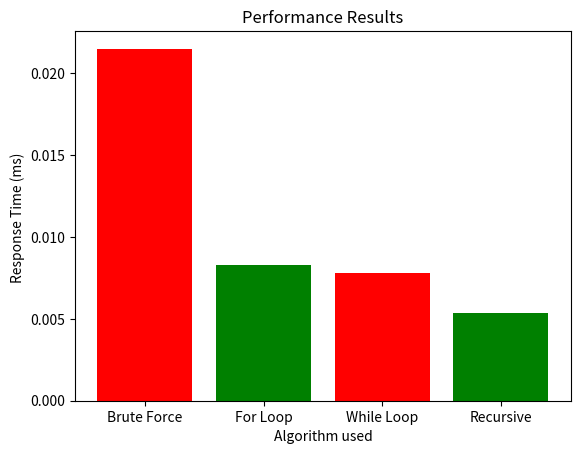

This chart was generated by the following Python code:
# Meetup Group monthly meeting Intro to python coding 
# 7/25/2021 Homework 
# Candace O'Sullivan-Sutherland
# https://github.com/candy-o/labs/blob/master/MeetupGroupIntrotoPythonHomework07252021.ipynb
# given a 3 digit number
# print the sum of the digits
# a = 123
# print(a%10)  # any number modulus 10 gives the last number
# b =  a//10 # 12
# print(b%10)
# print(a//10) # floor division => to get only the non decimal part
# Think then code - try various algorithms - note the performance results

import matplotlib.pyplot as plt
import time
time.time() * 1000
import gc

brute_elapsed_time = for_elapsed_time = while_elapsed_time = recursion_elapsed_time = 0

a     =  123    # This is the number

# Brute Force method: 
brute_start_time = time.time() * 1000 
a1 = a2 = a3 = b = c = a_sum = 0  # Initialize variables
b      =  a//10        # 123%10 = 12
c      =  b//10        # 12%10  = 1
a1     =  a%10         # 123%10 = 3 
a2     =  b%10         # 12%10  = 2
a3     =  c%10         # 1%10   = 1
a_sum  =  a1+a2+a3     # 3 + 2 + 1 = 6 

print ("\033[1m" + "Brute Force Method: (Hardcoded to 3 digits)" + "\033[0m")
print ("Use Floor division // to get only the non decimal part")
print(" a           =", a)
print(" b = a//10   =", b)
print(" c = b//10   =", c)
print ("Then use number modulus 10 to get the last number")
print(" a1 = a%10   =", a1)
print(" a2 = b%10   =", a2)
print(" a3 = c%10   =", a3)
# print("a =",a,"b =",b,"c =",c,"a1 =", a1,"a2 =",a2,"a3 =",a3)
print("The Sum of the Digits(last three)", a ,"=", a_sum)
brute_elapsed_time = time.time() * 1000 - brute_start_time

# Garbage Collection
del b, c, a1, a2, a3, a_sum
gc.collect

print("\n")

# For Loop method: 
for_start_time = time.time() * 1000 
print ("\033[1m" + "For Loop Method:" + "\033[0m")
sum=0
for n in str(a):
 print("  n   =", n)
 sum = sum + int(n)
 print("  sum =", sum)  
print("The Sum of the last three Digits", a ,"=", sum)
for_elapsed_time = time.time() * 1000 - for_start_time
print("\n")

# Garbage Collection
del n, sum
gc.collect

# While Loop Method:
# Using a while loop, get each digit of the number and add the digits to a variable.
# Print the sum of the digits of the number.
# Exit.
while_start_time = time.time() * 1000 
print ("\033[1m" + "While Loop Method:" + "\033[0m")
sum = 0
num = a
while(num > 0):
    print("  a =  ", num)    
    x = num % 10
    print("  x =  ", x)
    sum = sum + x
    print("  sum =", sum)
    num = num //10
print("The Sum of The Digits", a,"=", sum)
while_elapsed_time = time.time() * 1000  - while_start_time
print("\n")

# Garbage Collection
del x, sum, num
gc.collect

# Recursion Method:
# Recursive algorithm is a method of simplification that divides the problem 
# into sub-problems of the same nature. 
# The result of one recursion is the input for the next recursion.
# Pass 1 is 123%10 result is 3 + with 123/10 sent to next pass ) 
# Pass 2 is 12%10  result is 2 + with 12/10  sent to next pass ) 
# Pass 3 is 1%10   result is 1 + with 1/10   sent to next pass ) 
# Pass 4 x == 0    algorithm stops 
recursion_start_time = time.time() * 1000 
print ("\033[1m" + "Recursion Method:" + "\033[0m")
def sum_of_a( x ):
    print("  x = ",x)
    if x == 0:
        return 0
    return (x % 10 + sum_of_a(int(x // 10)))
a_sum_rec = sum_of_a(a)
print("The Sum of the Digits", a ,"=", a_sum_rec)
recursion_elapsed_time = time.time() * 1000 - recursion_start_time
print("\n")
print ("\033[1m" + "Performance Results:" + "\033[0m")

# Garbage Collection
del a_sum_rec
gc.collect

# Performance Results Chart
# Create List T append results for barchart
T = []
T.append(brute_elapsed_time)
T.append(for_elapsed_time)
T.append(while_elapsed_time)
T.append(recursion_elapsed_time)
# x-axis name
plt.xlabel('Algorithm used')
# y-axis name
plt.ylabel('Response Time (ms) ')
# plot title name
plt.title('Performance Results')
# x-coordinates of left sides of bars 
left = [1, 2, 3, 4]
plt.yticks = [ 0, 0.05, 0.1, 0.15]
# labels for bars
tick_label = ['Brute Force', 'For Loop', 'While Loop', 'Recursive']
plt.bar(left, T, tick_label = tick_label, width = 0.8, color = ['red', 'green'])
# function to show the plot
plt.show()
print("Brute Force Time (ms) =", brute_elapsed_time)
print("For Loop Time    (ms) =", for_elapsed_time)
print("While Loop Time  (ms) =", while_elapsed_time)
print("Recursion Time   (ms) =", recursion_elapsed_time)
print("\n")

# Garbage Collection
del brute_elapsed_time, for_elapsed_time, while_elapsed_time
del T, left, recursion_elapsed_time
gc.collect
